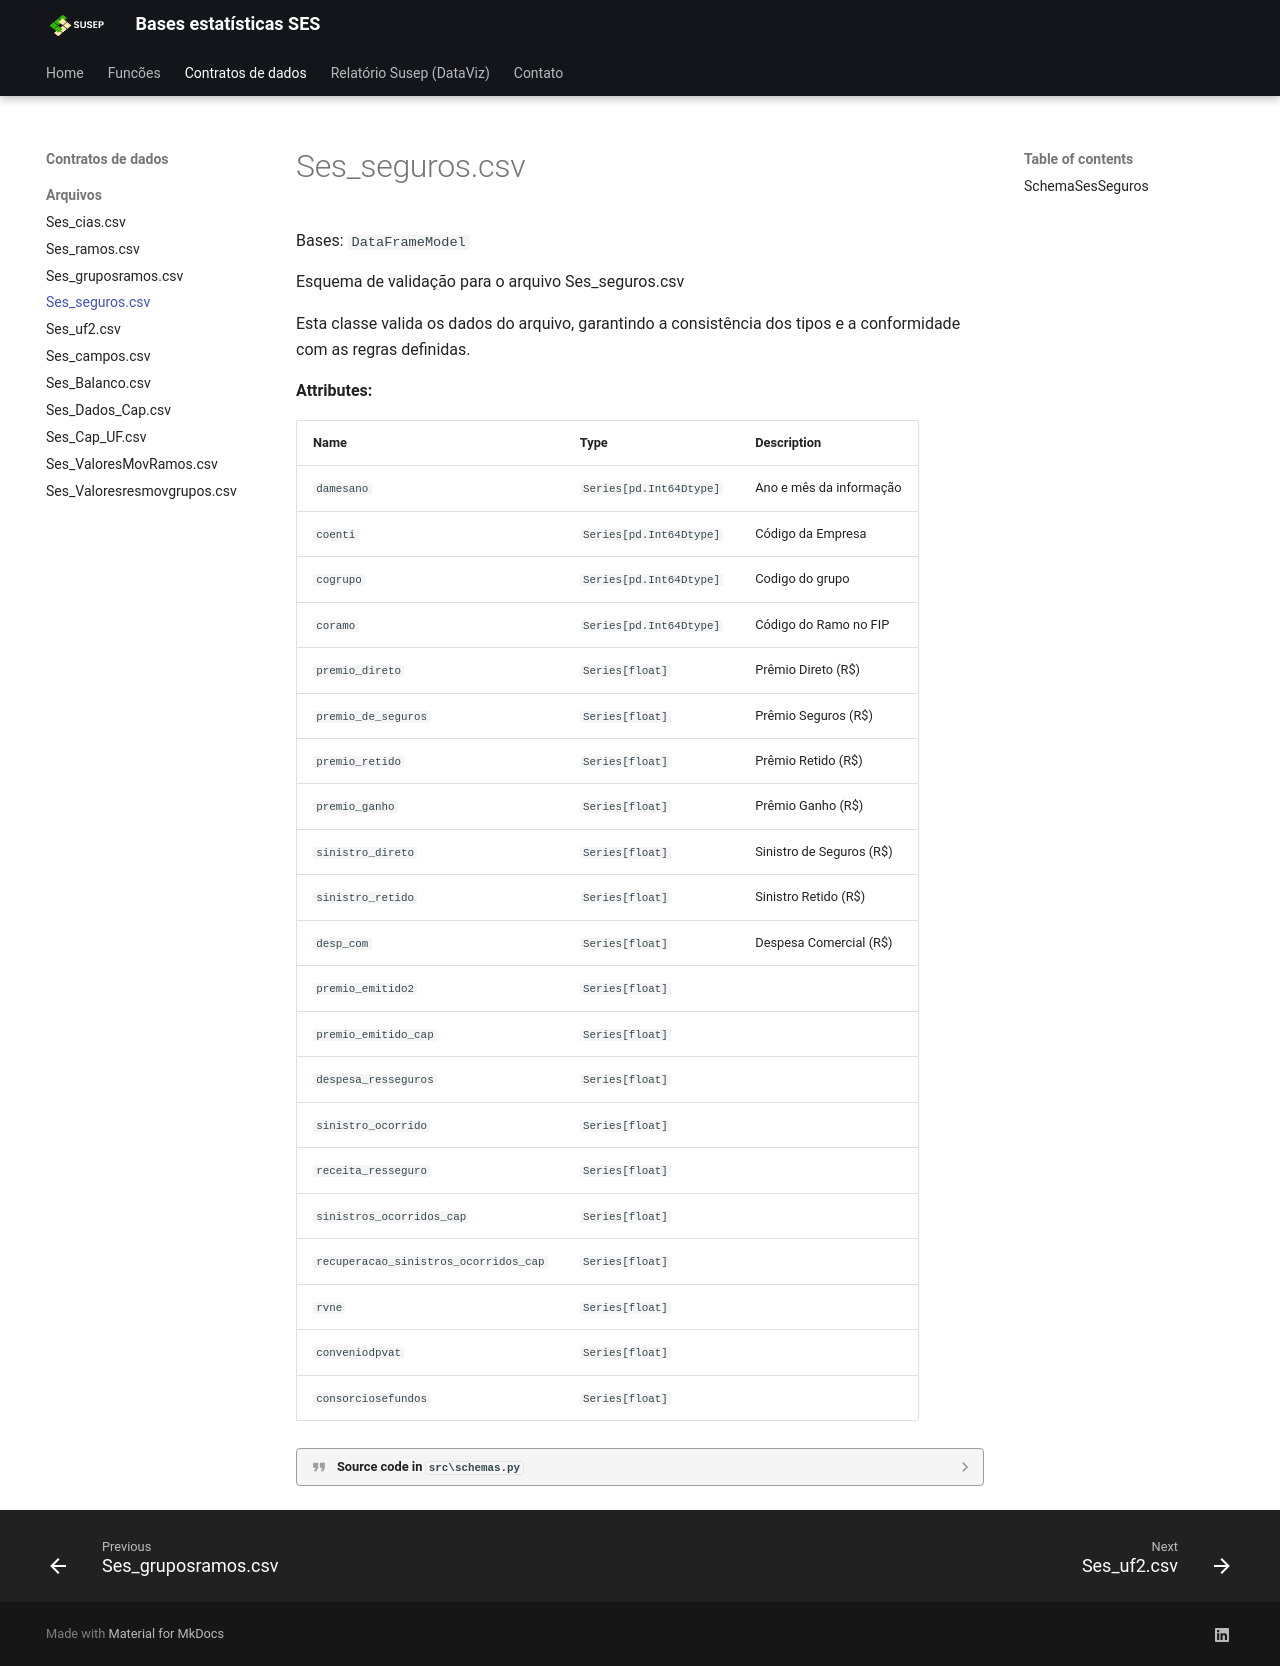

repository: ThiagoHolandaRamalho/WS_SUSEP_SES · page: schemas/schema_SesSeguros/index.html · generator: mkdocs

::: src.schemas.SchemaSesSeguros
